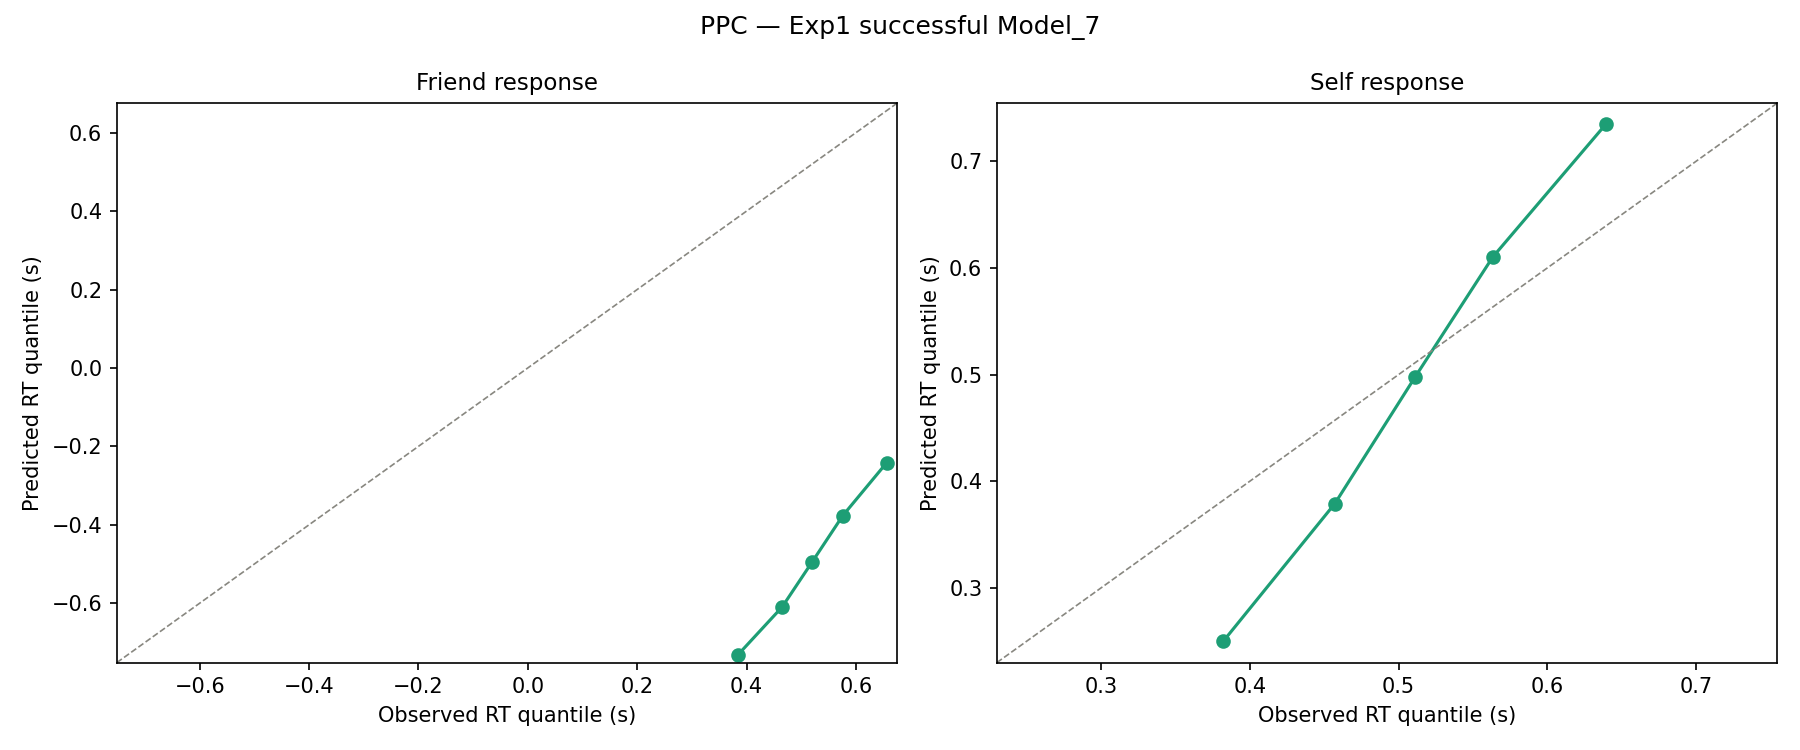

Data behind this chart, as committed beside it:
stat, observed, mean, std, SEM, MSE, credible, quantile, mahalanobis
accuracy, 0.4879, 0.503, 0.2788, 0.0002271, 0.07794, True, 50.0, 0.05406
mean_ub, 0.5107, 0.4884, 0.0444, 0.0004966, 0.002468, True, 67.8, 0.5019
std_ub, 0.09989, 0.1753, 0.01845, 0.005682, 0.006022, False, 0.1086, 4.086
10q_ub, 0.3822, 0.2571, 0.04512, 0.01565, 0.01768, False, 99.27, 2.772
30q_ub, 0.4572, 0.3792, 0.05112, 0.006077, 0.00869, True, 94.15, 1.525
50q_ub, 0.5111, 0.4898, 0.05536, 0.0004551, 0.00352, True, 63.71, 0.3853
70q_ub, 0.5633, 0.5968, 0.05594, 0.001125, 0.004254, True, 27.12, 0.5995
90q_ub, 0.6392, 0.7099, 0.05285, 0.004993, 0.007786, True, 9.284, 1.337
mean_lb, -0.5206, -0.485, 0.04726, 0.001268, 0.003502, True, 24.26, 0.7534
std_lb, 0.1049, 0.1769, 0.01727, 0.005179, 0.005477, False, 0.04286, 4.167
10q_lb, 0.3844, 0.2494, 0.0486, 0.01822, 0.02058, False, 99.29, 2.777
30q_lb, 0.465, 0.376, 0.05502, 0.007933, 0.01096, True, 95.85, 1.619
50q_lb, 0.52, 0.4864, 0.0572, 0.00113, 0.004402, True, 71.68, 0.5878
70q_lb, 0.5761, 0.5939, 0.05885, 0.0003183, 0.003782, True, 36.14, 0.3032
90q_lb, 0.656, 0.707, 0.05516, 0.002596, 0.005638, True, 16.68, 0.9238
